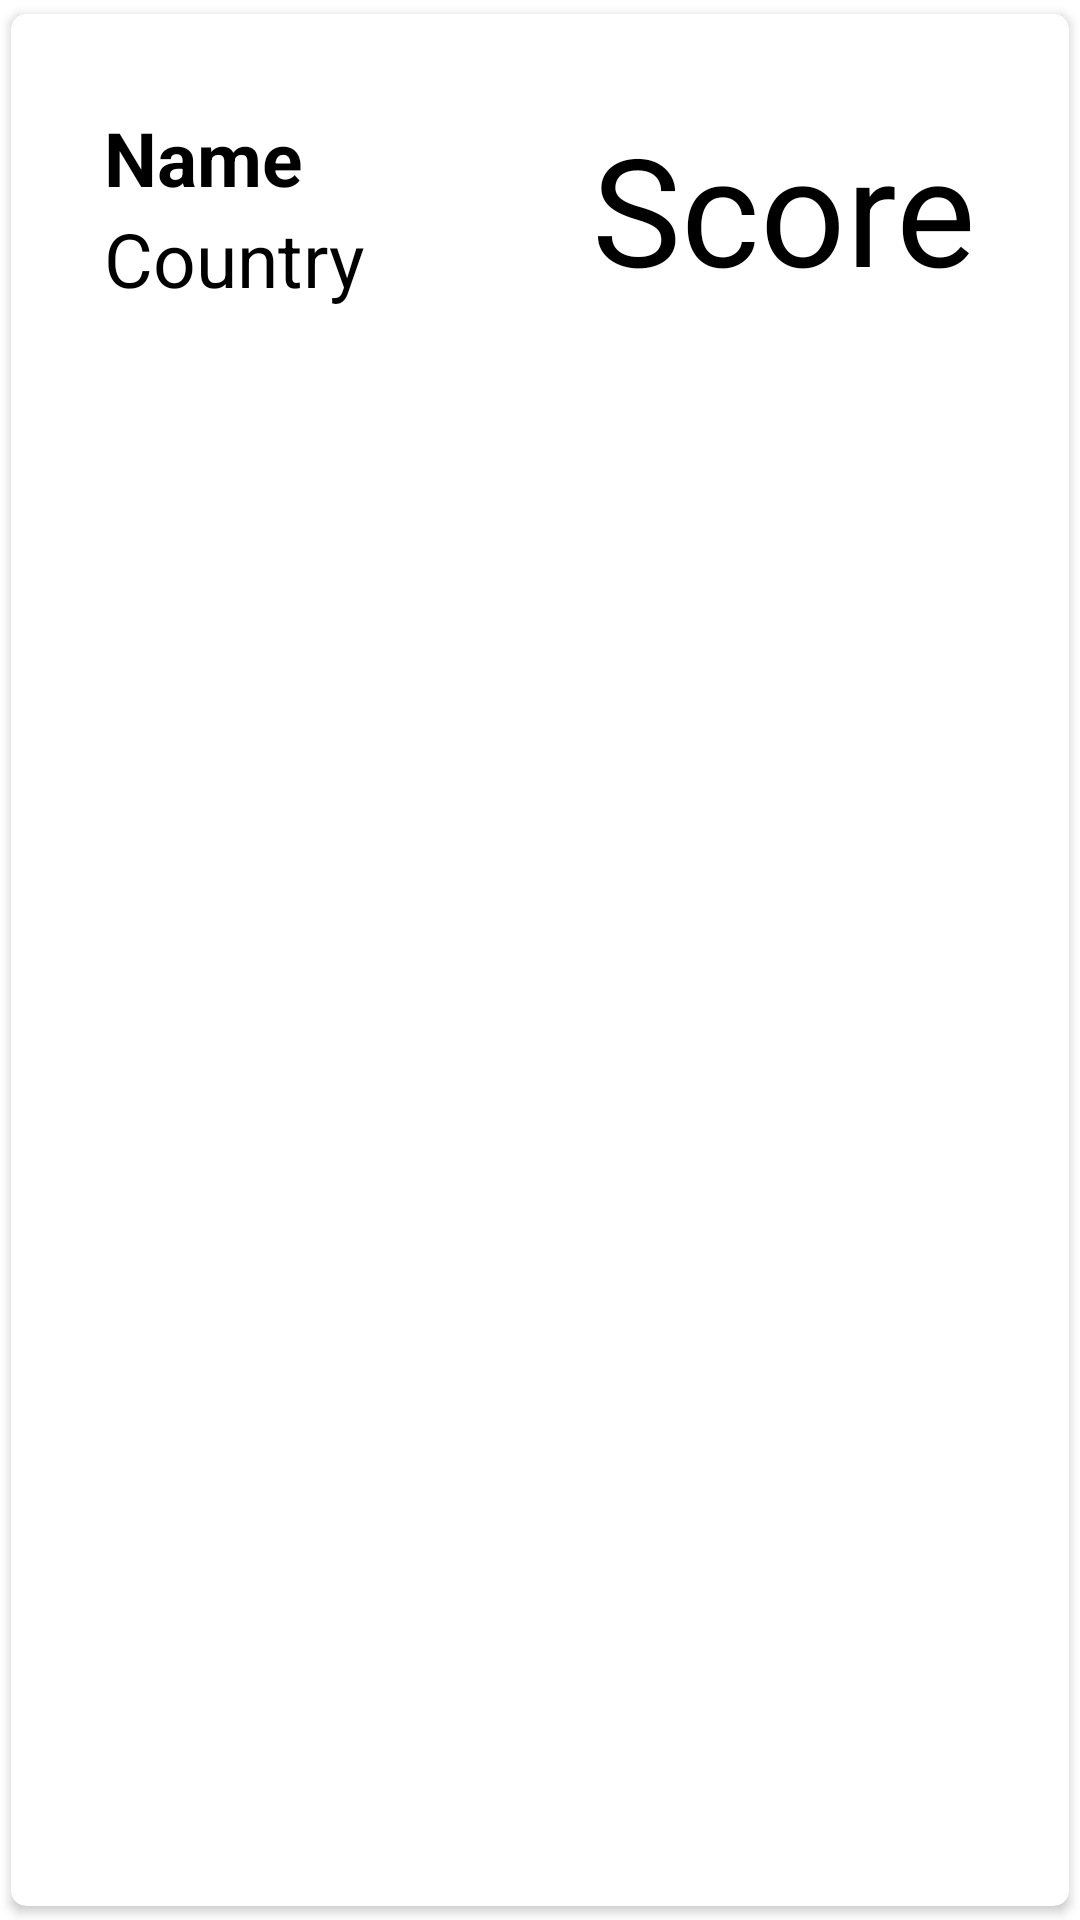

Android layout source for this screen:
<!-- AndroidManifest.xml: application theme Theme.Boxes -->
<!-- res/layout/singlerow.xml -->
<?xml version="1.0" encoding="utf-8"?>
<androidx.cardview.widget.CardView xmlns:android="http://schemas.android.com/apk/res/android"
    xmlns:tools="http://schemas.android.com/tools"
    android:layout_width="match_parent"
    android:layout_height="wrap_content"
    xmlns:app="http://schemas.android.com/apk/res-auto"
    app:cardCornerRadius="5dp"
    android:elevation="5dp"
    app:cardUseCompatPadding="true">

    <androidx.constraintlayout.widget.ConstraintLayout
        android:id="@+id/relativeLayout"
        android:layout_width="match_parent"
        android:layout_height="wrap_content"
        android:padding="15dp">


        <TextView
            android:id="@+id/nameBoardText"
            android:layout_width="wrap_content"
            android:layout_height="wrap_content"
            android:layout_marginStart="16dp"
            android:layout_marginLeft="16dp"
            android:layout_marginTop="16dp"
            android:text="@string/name"
            android:textColor="#000"
            android:textSize="25sp"
            android:textStyle="bold"
            app:layout_constraintStart_toStartOf="parent"
            app:layout_constraintTop_toTopOf="parent" />

        <TextView
            android:id="@+id/countryBoardText"
            android:layout_width="wrap_content"
            android:layout_height="wrap_content"
            android:layout_marginStart="16dp"
            android:layout_marginLeft="16dp"
            android:layout_marginBottom="16dp"
            android:text="@string/country"
            android:textColor="#000"
            android:textSize="25sp"
            app:layout_constraintBottom_toBottomOf="parent"
            app:layout_constraintLeft_toLeftOf="parent"
            app:layout_constraintStart_toStartOf="parent"
            app:layout_constraintTop_toBottomOf="@+id/nameBoardText" />

        <TextView
            android:id="@+id/highScoreBoardText"
            android:layout_width="wrap_content"
            android:layout_height="wrap_content"
            android:layout_marginEnd="16dp"
            android:layout_marginRight="16dp"
            android:text="@string/score"
            android:textColor="#000"
            android:textSize="50sp"
            app:layout_constraintBottom_toBottomOf="@+id/countryBoardText"
            app:layout_constraintEnd_toEndOf="parent"
            app:layout_constraintRight_toRightOf="parent"
            app:layout_constraintTop_toTopOf="@+id/nameBoardText" />


    </androidx.constraintlayout.widget.ConstraintLayout>

</androidx.cardview.widget.CardView>
<!-- resources referenced by this layout -->
<resources>
  <string name="country">Country</string>
  <string name="name">Name</string>
  <string name="score">Score</string>
  <style name="Theme.Boxes" parent="Theme.MaterialComponents.DayNight.NoActionBar">
          
          <item name="colorPrimary">@color/purple_500</item>
          <item name="colorPrimaryVariant">@color/purple_700</item>
          <item name="colorOnPrimary">@color/white</item>
          
          <item name="colorSecondary">@color/teal_200</item>
          <item name="colorSecondaryVariant">@color/teal_700</item>
          <item name="colorOnSecondary">@color/black</item>
          
          <item name="android:statusBarColor" tools:targetApi="l">?attr/colorPrimaryVariant</item>
          
      </style>
  <color name="purple_500">#FF6200EE</color>
  <color name="purple_700">#FF3700B3</color>
  <color name="white">#FFFFFFFF</color>
  <color name="teal_200">#FF03DAC5</color>
  <color name="teal_700">#FF018786</color>
  <color name="black">#FF000000</color>
</resources>
